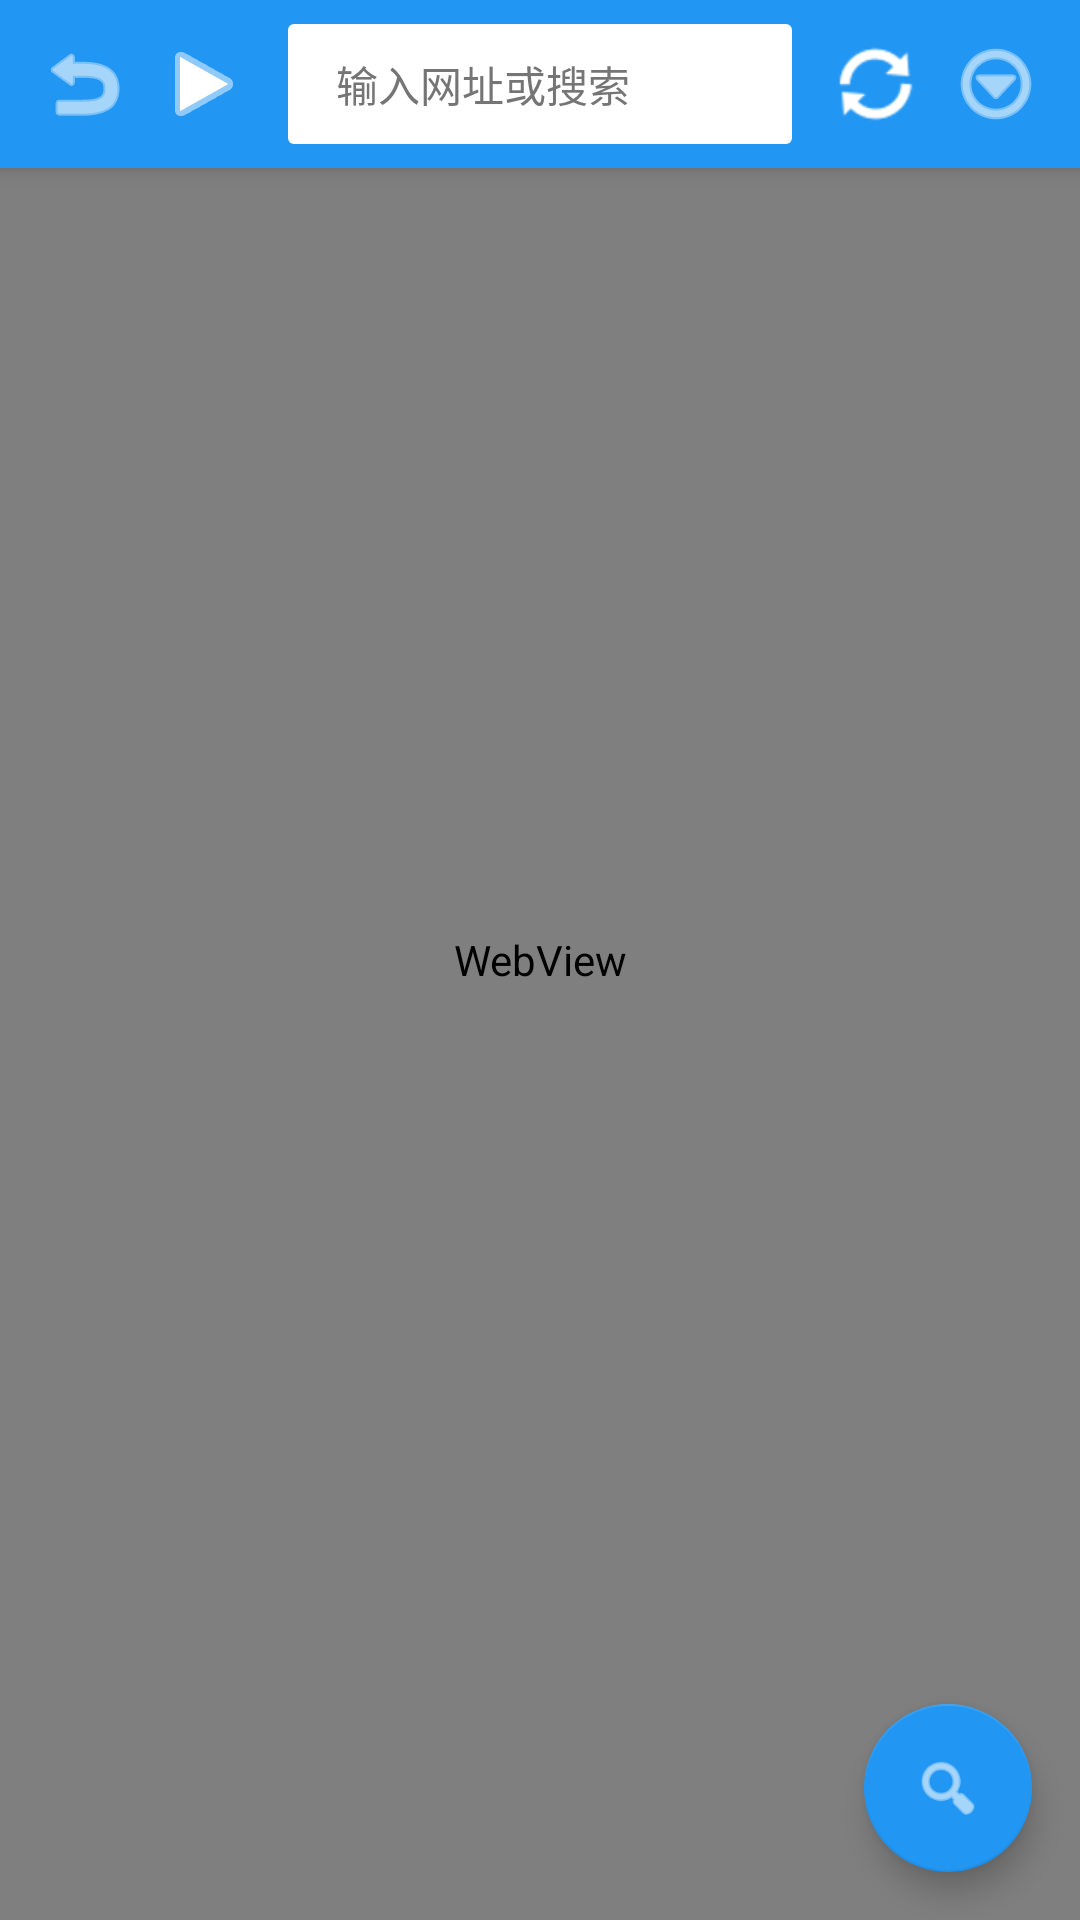

Here is an Android app screen rendered from its layout file. Give the layout XML and the strings, colors and styles it references.
<!-- AndroidManifest.xml: application theme Theme.WebViewBrowser -->
<!-- res/layout/activity_main.xml -->
<?xml version="1.0" encoding="utf-8"?>
<androidx.coordinatorlayout.widget.CoordinatorLayout xmlns:android="http://schemas.android.com/apk/res/android"
    xmlns:app="http://schemas.android.com/apk/res-auto"
    android:layout_width="match_parent"
    android:layout_height="match_parent">

    <com.google.android.material.appbar.AppBarLayout
        android:id="@+id/appBarLayout"
        android:layout_width="match_parent"
        android:layout_height="wrap_content"
        android:background="@color/primary"
        app:elevation="4dp">

        <LinearLayout
            android:layout_width="match_parent"
            android:layout_height="wrap_content"
            android:orientation="horizontal"
            android:padding="8dp"
            android:gravity="center_vertical">

            <ImageButton
                android:id="@+id/btnBack"
                android:layout_width="40dp"
                android:layout_height="40dp"
                android:background="?attr/selectableItemBackgroundBorderless"
                android:contentDescription="@string/back"
                android:src="@android:drawable/ic_menu_revert"
                app:tint="@color/white" />

            <ImageButton
                android:id="@+id/btnForward"
                android:layout_width="40dp"
                android:layout_height="40dp"
                android:background="?attr/selectableItemBackgroundBorderless"
                android:contentDescription="@string/forward"
                android:src="@android:drawable/ic_media_play"
                app:tint="@color/white" />

            <EditText
                android:id="@+id/etUrl"
                android:layout_width="0dp"
                android:layout_height="40dp"
                android:layout_weight="1"
                android:layout_marginStart="8dp"
                android:layout_marginEnd="8dp"
                android:background="@drawable/bg_search_bar"
                android:hint="@string/url_hint"
                android:imeOptions="actionGo"
                android:inputType="textUri"
                android:paddingStart="16dp"
                android:paddingEnd="16dp"
                android:singleLine="true"
                android:textSize="14sp"
                android:textColor="@color/text_primary"
                android:textColorHint="@color/text_secondary" />

            <ImageButton
                android:id="@+id/btnRefresh"
                android:layout_width="40dp"
                android:layout_height="40dp"
                android:background="?attr/selectableItemBackgroundBorderless"
                android:contentDescription="@string/refresh"
                android:src="@android:drawable/ic_popup_sync"
                app:tint="@color/white" />

            <ImageButton
                android:id="@+id/btnMenu"
                android:layout_width="40dp"
                android:layout_height="40dp"
                android:background="?attr/selectableItemBackgroundBorderless"
                android:contentDescription="@string/menu"
                android:src="@android:drawable/ic_menu_more"
                app:tint="@color/white" />

        </LinearLayout>

    </com.google.android.material.appbar.AppBarLayout>

    <WebView
        android:id="@+id/webView"
        android:layout_width="match_parent"
        android:layout_height="match_parent" />

    <ProgressBar
        android:id="@+id/progressBar"
        style="?android:attr/progressBarStyleHorizontal"
        android:layout_width="match_parent"
        android:layout_height="3dp"
        android:layout_gravity="top"
        android:layout_marginTop="?attr/actionBarSize"
        android:visibility="gone" />

    <com.google.android.material.floatingactionbutton.FloatingActionButton
        android:id="@+id/fabShowAddressBar"
        android:layout_width="wrap_content"
        android:layout_height="wrap_content"
        android:layout_gravity="bottom|end"
        android:layout_margin="16dp"
        android:contentDescription="@string/show_address_bar"
        android:src="@android:drawable/ic_menu_search"
        app:backgroundTint="@color/primary"
        app:tint="@color/white"
        android:visibility="visible" />

</androidx.coordinatorlayout.widget.CoordinatorLayout>
<!-- resources referenced by this layout -->
<resources>
  <color name="primary">#2196F3</color>
  <color name="text_primary">#212121</color>
  <color name="text_secondary">#757575</color>
  <color name="white">#FFFFFF</color>
  <!-- drawable bg_search_bar (drawable) -->
  <?xml version="1.0" encoding="utf-8"?>
  <shape xmlns:android="http://schemas.android.com/apk/res/android">
      <solid android:color="#FFFFFF" />
      <corners android:radius="2dp" />
      <stroke android:width="0dp" android:color="#00000000" />
  </shape>
  <string name="back">后退</string>
  <string name="forward">前进</string>
  <string name="menu">菜单</string>
  <string name="refresh">刷新</string>
  <string name="show_address_bar">显示地址栏</string>
  <string name="url_hint">输入网址或搜索</string>
  <style name="Theme.WebViewBrowser" parent="Theme.MaterialComponents.DayNight.NoActionBar">
          <item name="colorPrimary">@color/primary</item>
          <item name="colorPrimaryVariant">@color/primary_dark</item>
          <item name="colorOnPrimary">@color/white</item>
          <item name="colorSecondary">@color/accent</item>
          <item name="colorSecondaryVariant">@color/accent_dark</item>
          <item name="colorOnSecondary">@color/white</item>
          <item name="android:statusBarColor">@color/primary_dark</item>
          <item name="android:navigationBarColor">@color/primary_dark</item>
          <item name="android:windowBackground">@color/white</item>
          <item name="android:textColorPrimary">@color/text_primary</item>
          <item name="android:textColorSecondary">@color/text_secondary</item>
          <item name="android:textColor">@color/text_primary</item>
      </style>
  <color name="primary_dark">#1976D2</color>
  <color name="accent">#FF9800</color>
  <color name="accent_dark">#F57C00</color>
</resources>
